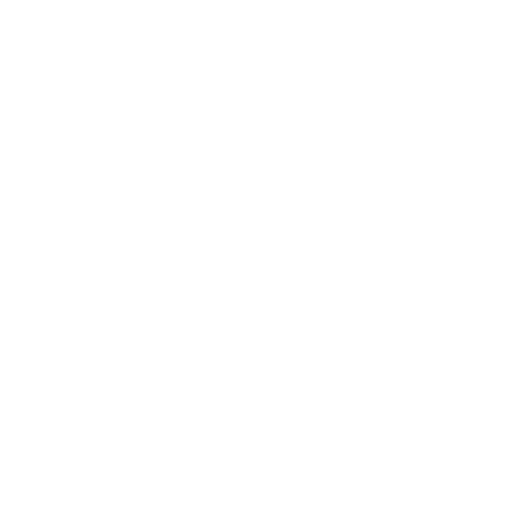
t = 0.00 s
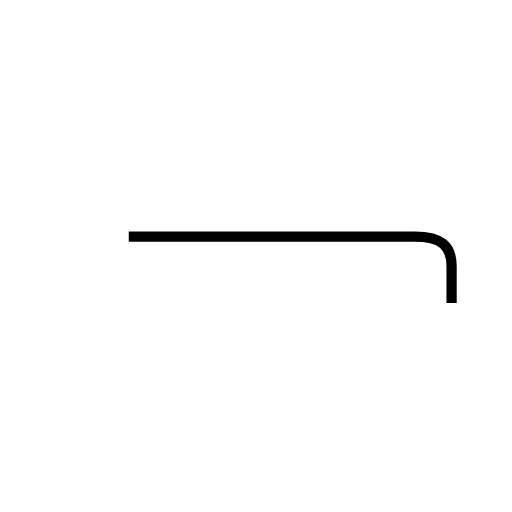
t = 1.11 s
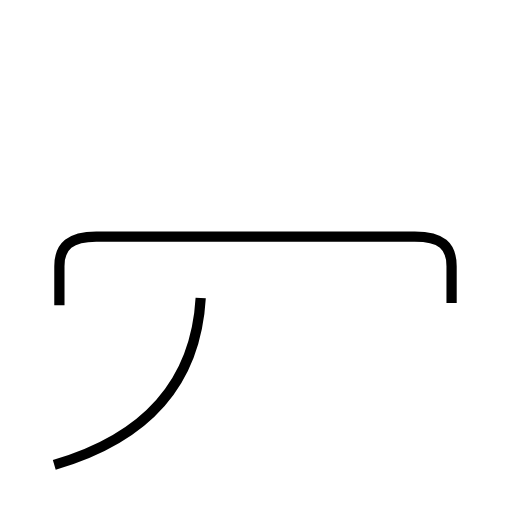
t = 2.18 s
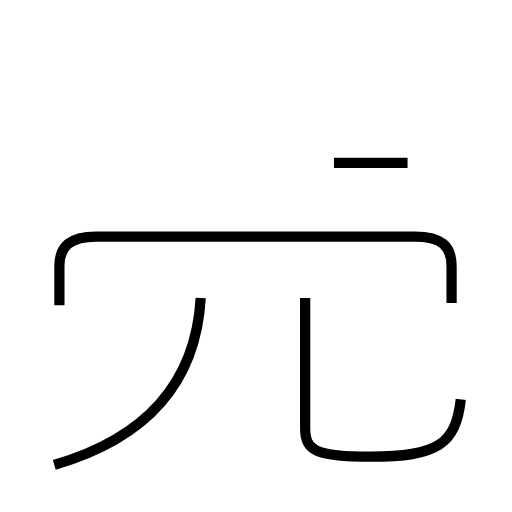
t = 3.37 s
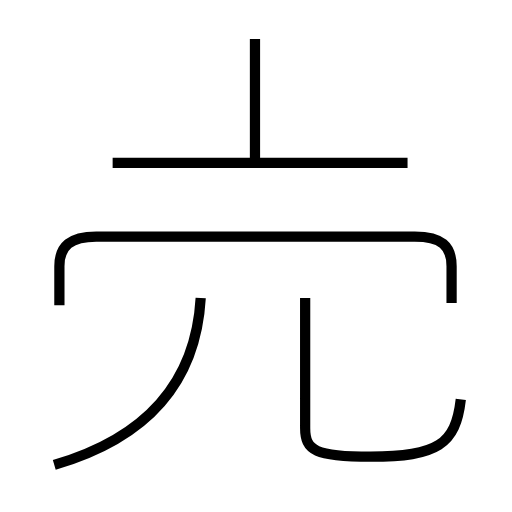
t = 4.37 s
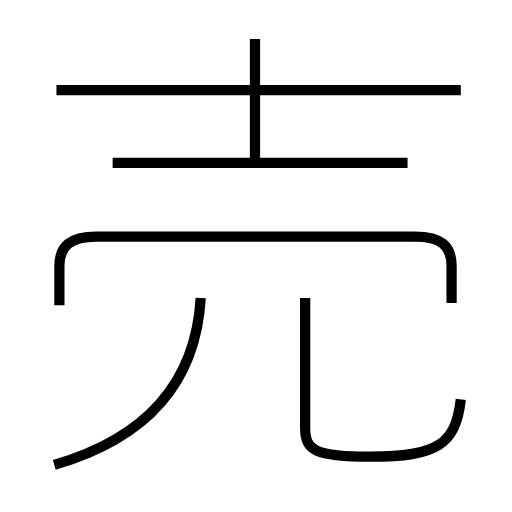
t = 5.56 s

The animated SVG that drew these frames (rendered in a browser with its animation timeline set to each time). Animation: 6 SMIL elements (animate=6); one cycle of 5.56 s.

<?xml version='1.0' encoding='utf-8'?>
<svg viewBox="0.0 -6.0 50.0 50.0" version="1.1" xmlns="http://www.w3.org/2000/svg"><rect x="-1000" y="-1000" width="2000" height="2000" stroke="white" fill="white" /><g style="fill:none;stroke:#000000;stroke-width:1"><path d="M 44.1 -14.4 L 44.1 -18.0 C 44.1 -20.0 43.1 -20.9 40.5 -20.9 L 9.4 -20.9 C 6.9 -20.9 5.8 -20.0 5.8 -18.0 L 5.8 -14.2 " transform="translate(0.0 38.0)" stroke-dasharray="49.17557774691649" stroke-dashoffset="49.17557774691649"><animate attributeName="stroke-dashoffset" from="49.17557774691649" to="0" dur="1.4752673324074945s" begin="0s" fill="freeze" /></path><path d="M 5.3 1.4 C 13.9 -1.1 19.1 -6.2 19.6 -14.9 " transform="translate(0.0 38.0)" stroke-dasharray="23.368271636431125" stroke-dashoffset="23.368271636431125"><animate attributeName="stroke-dashoffset" from="23.368271636431125" to="0" dur="0.7010481490929337s" begin="1.4752673324074945s" fill="freeze" /></path><path d="M 45.0 -5.0 C 44.5 -0.6 42.7 0.6 36.2 0.6 C 30.8 0.6 29.8 0.0 29.8 -2.2 L 29.8 -14.9 " transform="translate(0.0 38.0)" stroke-dasharray="32.636818573795814" stroke-dashoffset="32.636818573795814"><animate attributeName="stroke-dashoffset" from="32.636818573795814" to="0" dur="0.9791045572138743s" begin="2.176315481500428s" fill="freeze" /></path><path d="M 39.8 -28.1 L 11.0 -28.1 " transform="translate(0.0 38.0)" stroke-dasharray="28.799999999999997" stroke-dashoffset="28.799999999999997"><animate attributeName="stroke-dashoffset" from="28.799999999999997" to="0" dur="0.8639999999999999s" begin="3.1554200387143023s" fill="freeze" /></path><path d="M 24.9 -28.4 L 24.9 -40.2 " transform="translate(0.0 38.0)" stroke-dasharray="11.800000000000004" stroke-dashoffset="11.800000000000004"><animate attributeName="stroke-dashoffset" from="11.800000000000004" to="0" dur="0.3540000000000001s" begin="4.019420038714302s" fill="freeze" /></path><path d="M 45.0 -35.2 L 5.5 -35.2" transform="translate(0.0 38.0)" stroke-dasharray="39.5" stroke-dashoffset="39.5"><animate attributeName="stroke-dashoffset" from="39.5" to="0" dur="1.185s" begin="4.373420038714302s" fill="freeze" /></path></g></svg>
